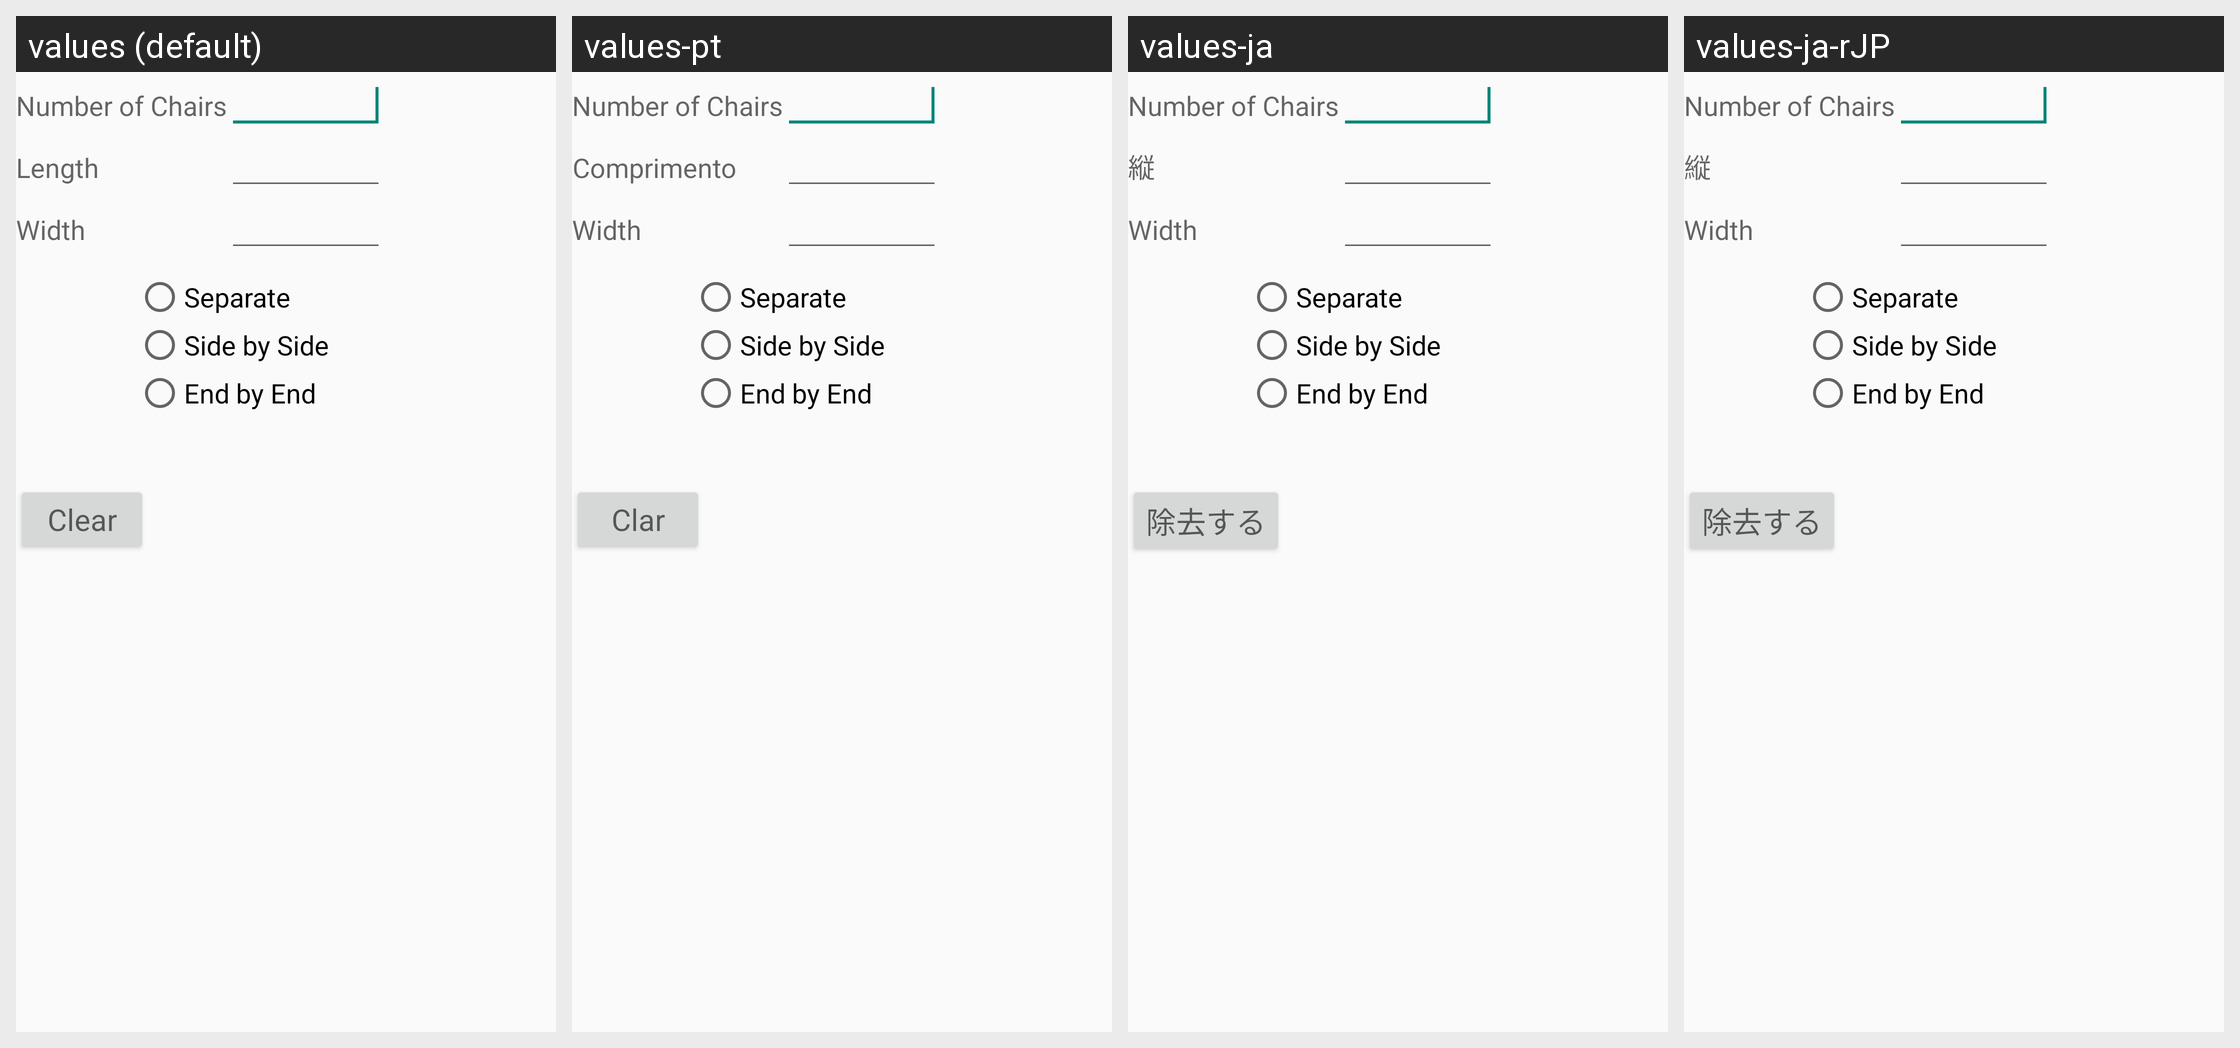

For this localized Android screen grid, give each drawn string resource with its value in every locale shown.
Android screen res/layout/table_count.xml rendered under 4 locales, left to right: values (default), values-pt, values-ja, values-ja-rJP. Device: Nexus 5 (rendered at 1080×1920; each locale shown at half size, 540×960, under a caption strip naming it); theme CalcTheme.
Other locales in the repository, not shown: values-en-rCA, values-es, values-fr, values-ka.
Strings drawn on this screen, with the default value and each locale's value (text and hints the layout hard-codes, and strings that could not be matched under every locale, appear in the picture but are not listed):

chairs
  values: Number of Chairs
  values-pt: Number of Chairs  [not translated; the default value is used]
  values-ja: Number of Chairs  [not translated; the default value is used]
  values-ja-rJP: Number of Chairs  [not translated; the default value is used]

Length
  values: Length
  values-pt: Comprimento
  values-ja: 縦
  values-ja-rJP: 縦  [from values-ja]

Width
  values: Width
  values-pt: Width  [not translated; the default value is used]
  values-ja: Width  [not translated; the default value is used]
  values-ja-rJP: Width  [not translated; the default value is used]

Separate
  values: Separate
  values-pt: Separate  [not translated; the default value is used]
  values-ja: Separate  [not translated; the default value is used]
  values-ja-rJP: Separate  [not translated; the default value is used]

S2S
  values: Side by Side
  values-pt: Side by Side  [not translated; the default value is used]
  values-ja: Side by Side  [not translated; the default value is used]
  values-ja-rJP: Side by Side  [not translated; the default value is used]

E2E
  values: End by End
  values-pt: End by End  [not translated; the default value is used]
  values-ja: End by End  [not translated; the default value is used]
  values-ja-rJP: End by End  [not translated; the default value is used]

clear
  values: Clear
  values-pt: Clar
  values-ja: 除去する
  values-ja-rJP: 除去する  [from values-ja]
